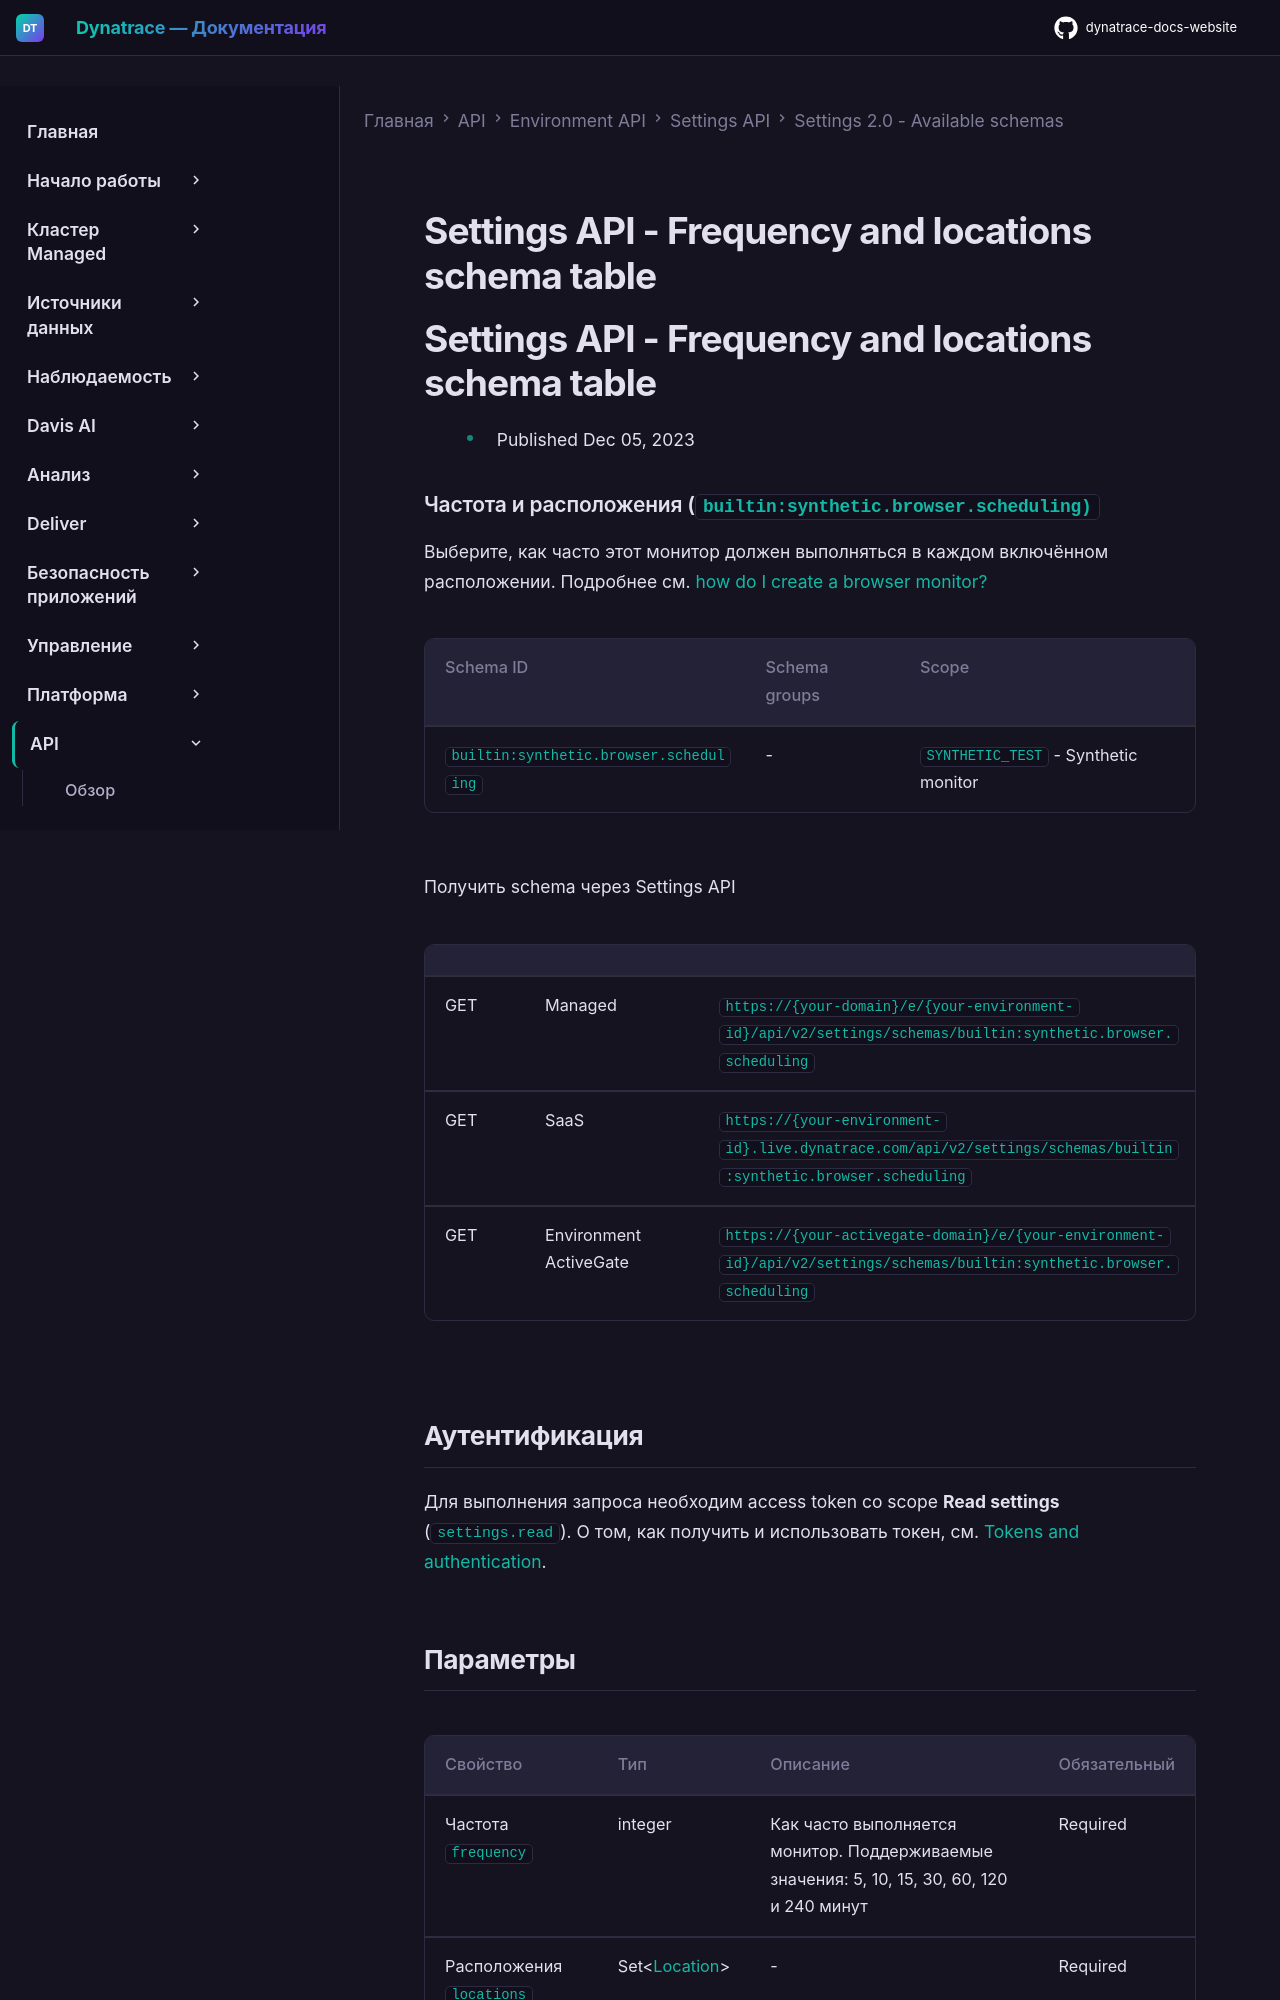

repository: Yerkebulan-Ardabayev/dynatrace-docs-website · page: managed-ru/dynatrace-api/environment-api/settings/schemas/builtin-synthetic-browser-scheduling/index.html · generator: mkdocs

---
title: Settings API - Frequency and locations schema table
source: https://docs.dynatrace.com/managed/dynatrace-api/environment-api/settings/schemas/builtin-synthetic-browser-scheduling
scraped: 2026-05-12T11:44:24.889743
---

# Settings API - Frequency and locations schema table

# Settings API - Frequency and locations schema table

* Published Dec 05, 2023

### Частота и расположения (`builtin:synthetic.browser.scheduling)`

Выберите, как часто этот монитор должен выполняться в каждом включённом расположении. Подробнее см. [how do I create a browser monitor?](https://dt-url.net/qj1p0p2b)

| Schema ID | Schema groups | Scope |
| --- | --- | --- |
| `builtin:synthetic.browser.scheduling` | - | `SYNTHETIC_TEST` - Synthetic monitor |

Получить schema через Settings API

|  |  |  |
| --- | --- | --- |
| GET | Managed | `https://{your-domain}/e/{your-environment-id}/api/v2/settings/schemas/builtin:synthetic.browser.scheduling` |
| GET | SaaS | `https://{your-environment-id}.live.dynatrace.com/api/v2/settings/schemas/builtin:synthetic.browser.scheduling` |
| GET | Environment ActiveGate | `https://{your-activegate-domain}/e/{your-environment-id}/api/v2/settings/schemas/builtin:synthetic.browser.scheduling` |

## Аутентификация

Для выполнения запроса необходим access token со scope **Read settings** (`settings.read`). О том, как получить и использовать токен, см. [Tokens and authentication](/managed/discover-dynatrace/references/dynatrace-api/basics/dynatrace-api-authentication).
